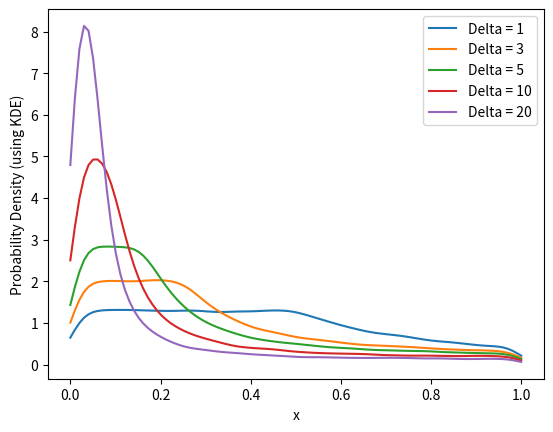

Recreate this plot in Python.
import numpy as np
import matplotlib.pyplot as plt
from scipy.stats import gaussian_kde

# Number of samples
n_samples = 100000

# Define delta values
deltas = [1, 3, 5, 10,20]

for delta in deltas:

    # Generate the random scaling factors, phi
    phi = np.random.uniform(1, 1 + delta, n_samples)

    # With 0.5 probability, invert phi
    phi_to_invert = np.random.rand(n_samples) < 0.5
    phi[phi_to_invert] = 1 / phi[phi_to_invert]

    # Original x values, uniform distribution within [0, 1]
    x = np.random.uniform(0, 1, n_samples)

    # Initialize an empty list to store accepted x' values
    x_prime_accepted = []

    for i in range(n_samples):
        x_prime_candidate = x[i] * phi[i]

        # Reject the move if it is outside the interval [0, 1]
        if 0 <= x_prime_candidate <= 1:
            x_prime_accepted.append(x_prime_candidate)

    # Convert the list to a numpy array for further processing
    x_prime_accepted = np.array(x_prime_accepted)

    # Perform kernel density estimation on the accepted x' values
    kde = gaussian_kde(x_prime_accepted)

    # Define the range for the line plot
    x_range = np.linspace(0, 1, 100)

    # Evaluate the estimated PDF at the specified range
    pdf_estimate = kde(x_range)

    # Plot the estimated PDF for each delta value
    plt.plot(x_range, pdf_estimate, label='Delta = {}'.format(delta))
    
    
    #plt.hist(x_prime_accepted, bins=100, alpha=0.5, label='Delta = {}'.format(delta), density=True)

# Add legend, labels and title to the plot
plt.xlabel('x')
plt.ylabel('Probability Density (using KDE)')
plt.legend()
plt.show()
